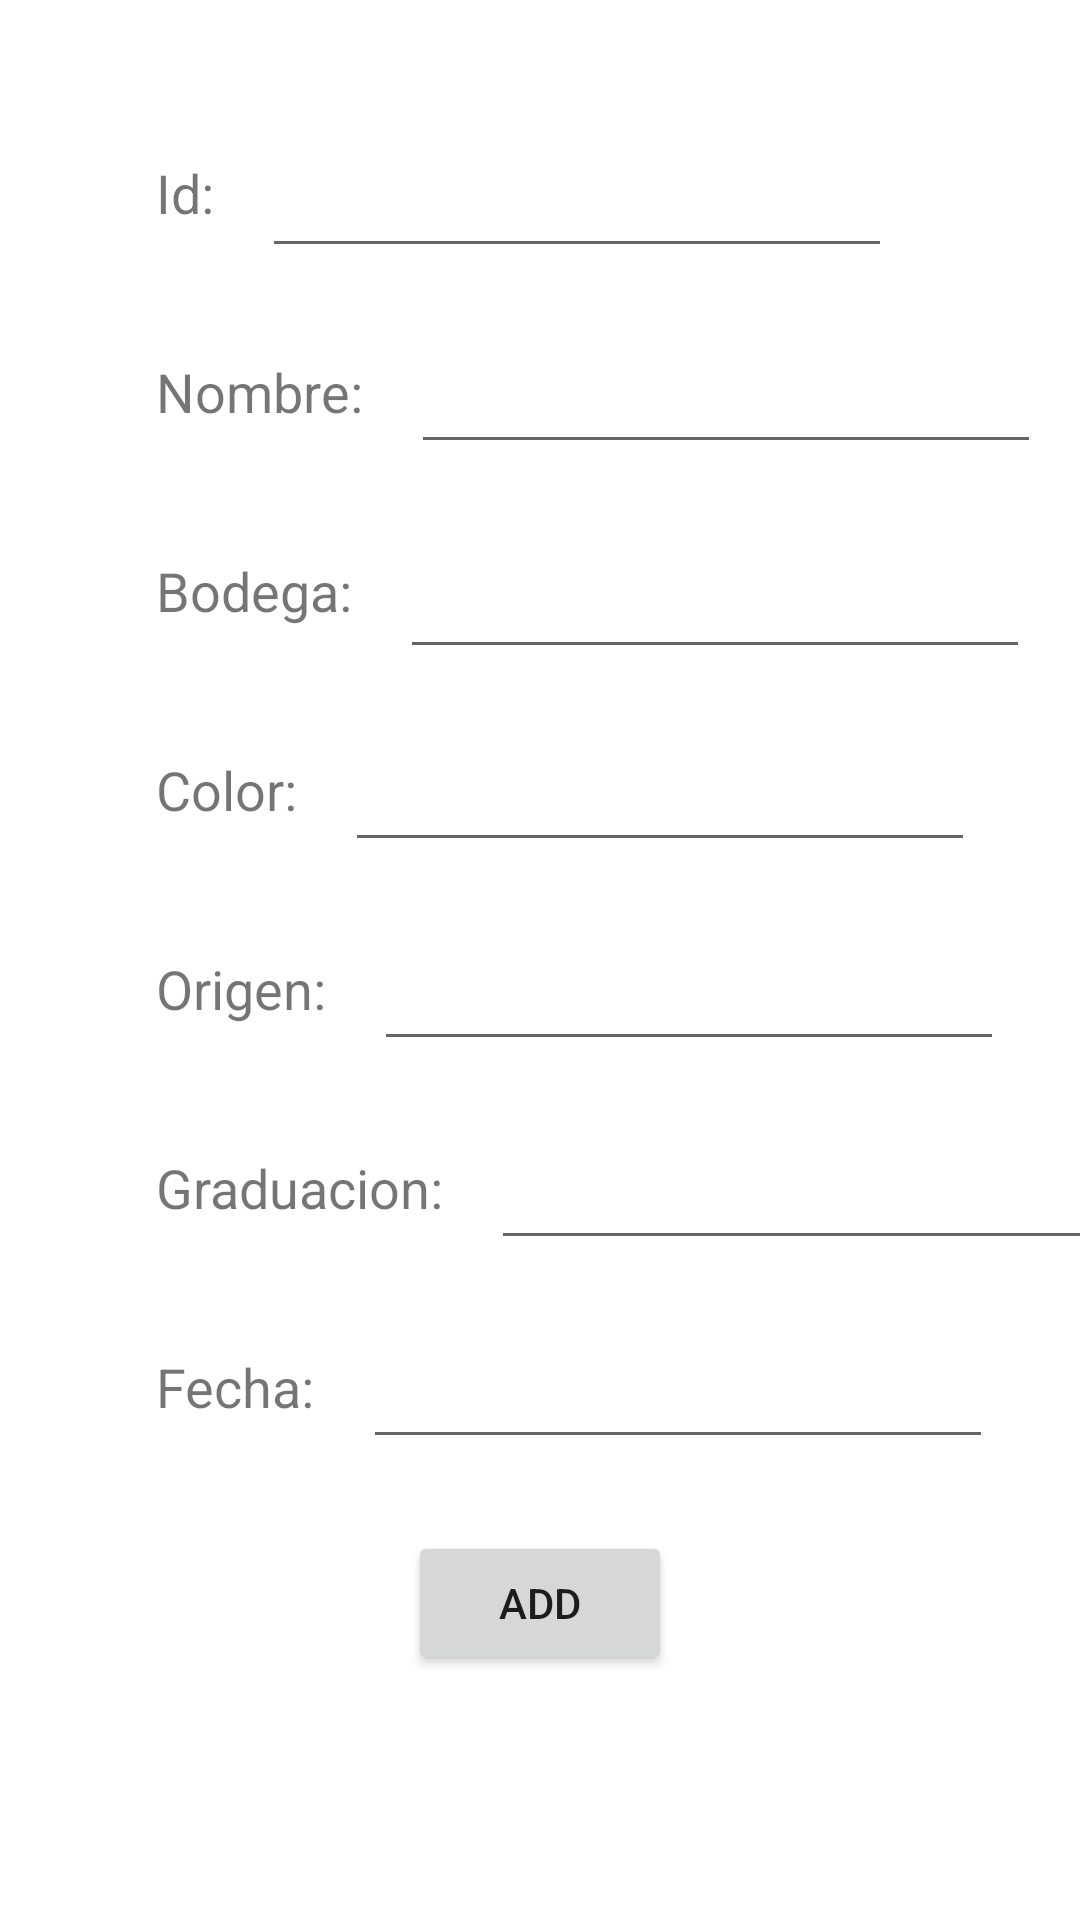

The Android layout XML behind this screen, and the referenced resources:
<!-- AndroidManifest.xml: application theme Theme.ArchivosDeJamones -->
<!-- res/layout/activity_secondary.xml -->
<?xml version="1.0" encoding="utf-8"?>
<androidx.constraintlayout.widget.ConstraintLayout xmlns:android="http://schemas.android.com/apk/res/android"
    xmlns:app="http://schemas.android.com/apk/res-auto"
    xmlns:tools="http://schemas.android.com/tools"
    android:layout_width="match_parent"
    android:layout_height="match_parent">

    <TextView
        android:id="@+id/tv_id"
        android:layout_width="wrap_content"
        android:layout_height="wrap_content"
        android:layout_marginStart="52dp"
        android:layout_marginTop="52dp"
        android:text="@string/tvId"
        android:textAlignment="viewStart"
        android:textSize="18sp"
        app:layout_constraintStart_toStartOf="parent"
        app:layout_constraintTop_toTopOf="parent" />

    <TextView
        android:id="@+id/tv_nombre"
        android:layout_width="wrap_content"
        android:layout_height="wrap_content"
        android:layout_marginTop="42dp"
        android:text="@string/tvNombre"
        android:textSize="18sp"
        app:layout_constraintStart_toStartOf="@+id/tv_id"
        app:layout_constraintTop_toBottomOf="@+id/tv_id" />

    <TextView
        android:id="@+id/tv_bodega"
        android:layout_width="wrap_content"
        android:layout_height="wrap_content"
        android:layout_marginTop="42dp"
        android:text="@string/tvBodega"
        android:textSize="18sp"
        app:layout_constraintStart_toStartOf="@+id/tv_nombre"
        app:layout_constraintTop_toBottomOf="@+id/tv_nombre" />

    <TextView
        android:id="@+id/tv_color"
        android:layout_width="wrap_content"
        android:layout_height="wrap_content"
        android:layout_marginTop="42dp"
        android:text="@string/tvColor"
        android:textSize="18sp"
        app:layout_constraintStart_toStartOf="@+id/tv_bodega"
        app:layout_constraintTop_toBottomOf="@+id/tv_bodega" />

    <TextView
        android:id="@+id/tv_origen"
        android:layout_width="wrap_content"
        android:layout_height="wrap_content"
        android:layout_marginTop="42dp"
        android:text="@string/tvOrigen"
        android:textSize="18sp"
        app:layout_constraintStart_toStartOf="@+id/tv_color"
        app:layout_constraintTop_toBottomOf="@+id/tv_color" />

    <TextView
        android:id="@+id/tv_graduacion"
        android:layout_width="wrap_content"
        android:layout_height="wrap_content"
        android:layout_marginTop="42dp"
        android:text="@string/tvGraduacion"
        android:textSize="18sp"
        app:layout_constraintStart_toStartOf="@+id/tv_origen"
        app:layout_constraintTop_toBottomOf="@+id/tv_origen" />

    <TextView
        android:id="@+id/tv_fecha"
        android:layout_width="wrap_content"
        android:layout_height="wrap_content"
        android:layout_marginTop="42dp"
        android:text="@string/tvFecha"
        android:textSize="18sp"
        app:layout_constraintStart_toStartOf="@+id/tv_graduacion"
        app:layout_constraintTop_toBottomOf="@+id/tv_graduacion" />

    <EditText
        android:id="@+id/et_id_add"
        android:layout_width="wrap_content"
        android:layout_height="48dp"
        android:layout_marginStart="16dp"
        android:ems="10"
        android:inputType="textPersonName"
        app:layout_constraintBottom_toBottomOf="@+id/tv_id"
        app:layout_constraintStart_toEndOf="@+id/tv_id"
        app:layout_constraintTop_toTopOf="@+id/tv_id"
        app:layout_constraintVertical_bias="0.458"
        tools:ignore="SpeakableTextPresentCheck" />

    <EditText
        android:id="@+id/et_nombre_add"
        android:layout_width="wrap_content"
        android:layout_height="48dp"
        android:layout_marginStart="16dp"
        android:ems="10"
        android:inputType="textPersonName"
        app:layout_constraintBottom_toBottomOf="@+id/tv_nombre"
        app:layout_constraintStart_toEndOf="@+id/tv_nombre"
        app:layout_constraintTop_toTopOf="@+id/tv_nombre"
        tools:ignore="SpeakableTextPresentCheck" />

    <EditText
        android:id="@+id/et_bodega_add"
        android:layout_width="wrap_content"
        android:layout_height="48dp"
        android:layout_marginStart="16dp"
        android:ems="10"
        android:inputType="textPersonName"
        app:layout_constraintBottom_toBottomOf="@+id/tv_bodega"
        app:layout_constraintStart_toEndOf="@+id/tv_bodega"
        app:layout_constraintTop_toTopOf="@+id/tv_bodega"
        app:layout_constraintVertical_bias="0.416"
        tools:ignore="SpeakableTextPresentCheck" />

    <EditText
        android:id="@+id/et_color_add"
        android:layout_width="wrap_content"
        android:layout_height="48dp"
        android:layout_marginStart="16dp"
        android:ems="10"
        android:inputType="textPersonName"
        app:layout_constraintBottom_toBottomOf="@+id/tv_color"
        app:layout_constraintStart_toEndOf="@+id/tv_color"
        app:layout_constraintTop_toTopOf="@+id/tv_color"
        tools:ignore="SpeakableTextPresentCheck" />

    <EditText
        android:id="@+id/et_origen_add"
        android:layout_width="wrap_content"
        android:layout_height="48dp"
        android:layout_marginStart="16dp"
        android:ems="10"
        android:inputType="textPersonName"
        app:layout_constraintBottom_toBottomOf="@+id/tv_origen"
        app:layout_constraintStart_toEndOf="@+id/tv_origen"
        app:layout_constraintTop_toTopOf="@+id/tv_origen"
        tools:ignore="SpeakableTextPresentCheck" />

    <EditText
        android:id="@+id/et_graduacion_add"
        android:layout_width="wrap_content"
        android:layout_height="48dp"
        android:layout_marginStart="16dp"
        android:ems="10"
        android:inputType="textPersonName"
        app:layout_constraintBottom_toBottomOf="@+id/tv_graduacion"
        app:layout_constraintStart_toEndOf="@+id/tv_graduacion"
        app:layout_constraintTop_toTopOf="@+id/tv_graduacion"
        tools:ignore="SpeakableTextPresentCheck" />

    <EditText
        android:id="@+id/et_fecha_add"
        android:layout_width="wrap_content"
        android:layout_height="48dp"
        android:layout_marginStart="16dp"
        android:ems="10"
        android:inputType="textPersonName"
        app:layout_constraintBottom_toBottomOf="@+id/tv_fecha"
        app:layout_constraintStart_toEndOf="@+id/tv_fecha"
        app:layout_constraintTop_toTopOf="@+id/tv_fecha"
        tools:ignore="SpeakableTextPresentCheck" />

    <Button
        android:id="@+id/bt_add_add"
        android:layout_width="wrap_content"
        android:layout_height="wrap_content"
        android:layout_marginTop="24dp"
        android:text="@string/btSecAdd"
        app:layout_constraintEnd_toEndOf="parent"
        app:layout_constraintStart_toStartOf="parent"
        app:layout_constraintTop_toBottomOf="@+id/et_fecha_add" />

</androidx.constraintlayout.widget.ConstraintLayout>
<!-- resources referenced by this layout -->
<resources>
  <string name="btSecAdd">Add</string>
  <string name="tvBodega">Bodega:</string>
  <string name="tvColor">Color:</string>
  <string name="tvFecha">Fecha:</string>
  <string name="tvGraduacion">Graduacion:</string>
  <string name="tvId">Id:</string>
  <string name="tvNombre">Nombre:</string>
  <string name="tvOrigen">Origen:</string>
  <style name="Theme.ArchivosDeJamones" parent="Theme.MaterialComponents.DayNight.DarkActionBar">
          
          <item name="colorPrimary">@color/colorPrincipal</item>
          <item name="colorPrimaryVariant">@color/colorS</item>
          <item name="colorOnPrimary">@color/white</item>
          
          <item name="colorSecondary">@color/teal_200</item>
          <item name="colorSecondaryVariant">@color/teal_700</item>
          <item name="colorOnSecondary">@color/black</item>
          
          <item name="android:statusBarColor" tools:targetApi="l">?attr/colorPrimaryVariant</item>
          
      </style>
  <color name="colorPrincipal">#ffa000</color>
  <color name="colorS">#c67100</color>
  <color name="white">#FFFFFFFF</color>
  <color name="teal_200">#FF03DAC5</color>
  <color name="teal_700">#FF018786</color>
  <color name="black">#FF000000</color>
</resources>
